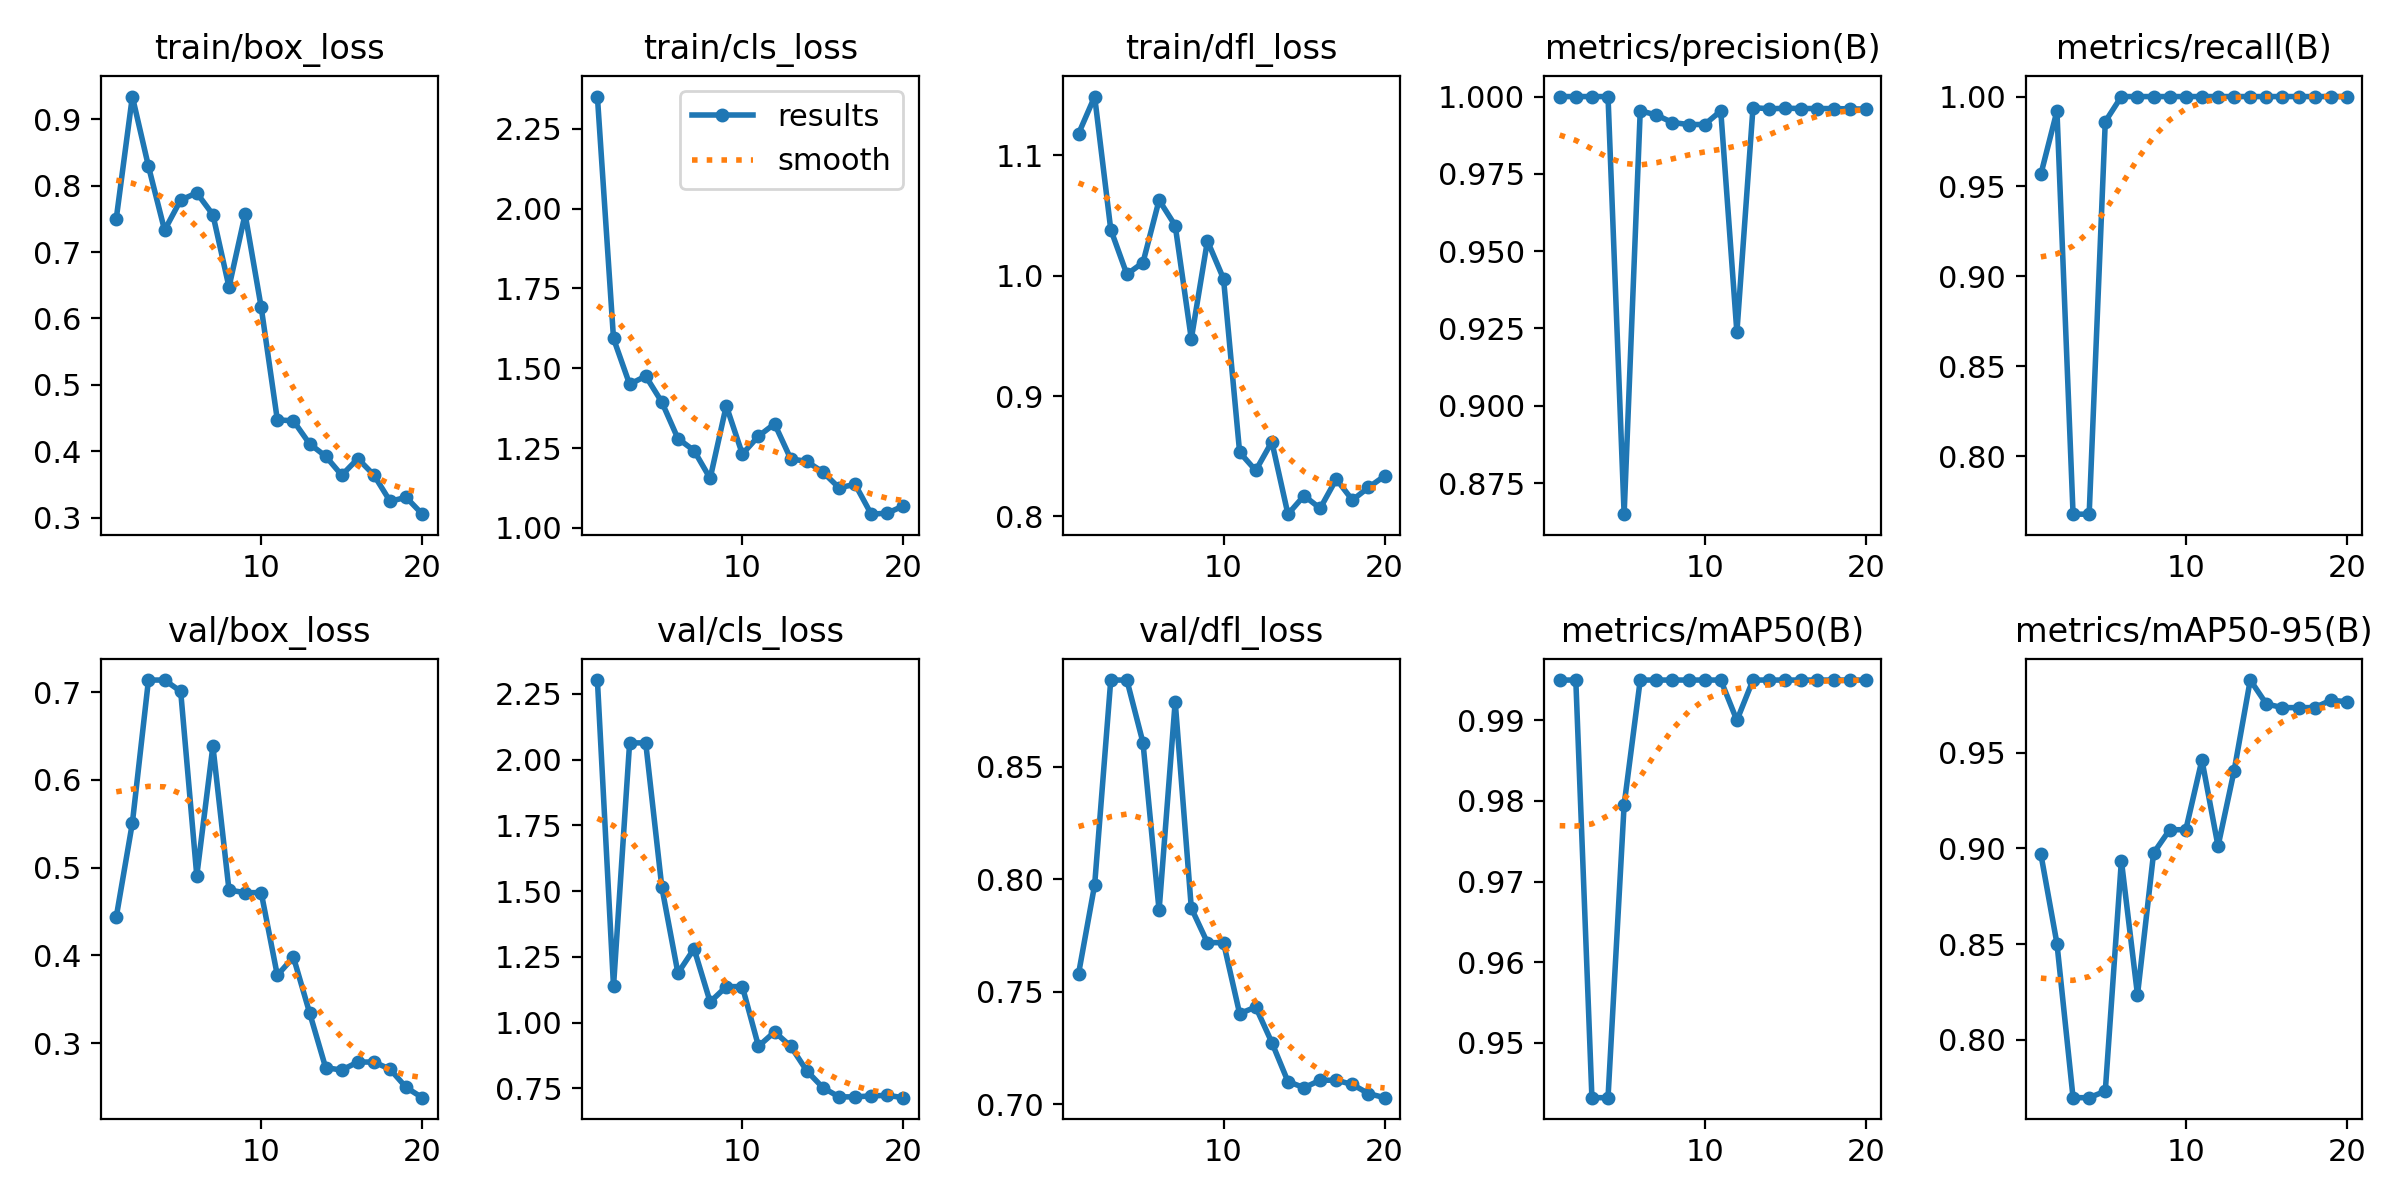

The file beside this chart, header and first rows:
epoch, time, train/box_loss, train/cls_loss, train/dfl_loss, metrics/precision(B), metrics/recall(B), metrics/mAP50(B), metrics/mAP50-95(B), val/box_loss, val/cls_loss, val/dfl_loss, lr/pg0, lr/pg1, lr/pg2
1, 53.97, 0.75, 2.351, 1.118, 1, 0.9567, 0.995, 0.8971, 0.4436, 2.302, 0.758, 0.00052, 0.00052, 0.00052
2, 104.7, 0.9341, 1.593, 1.149, 1, 0.9919, 0.995, 0.8503, 0.5508, 1.137, 0.7976, 0.001008, 0.001008, 0.001008
3, 157.7, 0.8291, 1.45, 1.038, 1, 0.7676, 0.9432, 0.7698, 0.7138, 2.063, 0.8886, 0.001442, 0.001442, 0.001442
4, 208.6, 0.7329, 1.475, 1.001, 1, 0.7676, 0.9432, 0.7698, 0.7138, 2.063, 0.8886, 0.001703, 0.001703, 0.001703
5, 259.9, 0.7783, 1.394, 1.011, 0.8649, 0.9861, 0.9795, 0.7732, 0.7009, 1.514, 0.8608, 0.001604, 0.001604, 0.001604
6, 312.6, 0.789, 1.28, 1.063, 0.9954, 1, 0.995, 0.8937, 0.4908, 1.188, 0.7862, 0.001505, 0.001505, 0.001505
7, 363.1, 0.7563, 1.242, 1.042, 0.994, 1, 0.995, 0.8235, 0.6384, 1.281, 0.879, 0.001406, 0.001406, 0.001406
8, 415.1, 0.6472, 1.155, 0.9474, 0.9916, 1, 0.995, 0.8976, 0.4744, 1.078, 0.7872, 0.001307, 0.001307, 0.001307
9, 466, 0.7571, 1.383, 1.029, 0.991, 1, 0.995, 0.9098, 0.4715, 1.137, 0.7719, 0.001208, 0.001208, 0.001208
10, 518.4, 0.6165, 1.231, 0.9975, 0.991, 1, 0.995, 0.9098, 0.4715, 1.137, 0.7719, 0.001109, 0.001109, 0.001109
11, 568.5, 0.4473, 1.288, 0.8533, 0.9953, 1, 0.995, 0.9463, 0.3772, 0.91, 0.7403, 0.00101, 0.00101, 0.00101
12, 620.4, 0.4457, 1.326, 0.8381, 0.9238, 1, 0.99, 0.9012, 0.398, 0.9645, 0.7432, 0.000911, 0.000911, 0.000911
13, 671.6, 0.4112, 1.216, 0.8619, 0.9964, 1, 0.995, 0.9407, 0.3347, 0.91, 0.7275, 0.000812, 0.000812, 0.000812
14, 722.3, 0.3925, 1.208, 0.8018, 0.996, 1, 0.995, 0.988, 0.272, 0.8163, 0.7101, 0.000713, 0.000713, 0.000713
15, 773.6, 0.3639, 1.175, 0.8171, 0.9962, 1, 0.995, 0.9755, 0.2692, 0.7525, 0.7074, 0.000614, 0.000614, 0.000614
16, 823.7, 0.3889, 1.126, 0.8066, 0.9961, 1, 0.995, 0.9736, 0.2784, 0.7175, 0.7107, 0.000515, 0.000515, 0.000515
17, 874.3, 0.3641, 1.137, 0.8309, 0.9961, 1, 0.995, 0.9736, 0.2784, 0.7175, 0.7107, 0.000416, 0.000416, 0.000416
18, 924.7, 0.3247, 1.043, 0.8135, 0.9961, 1, 0.995, 0.9736, 0.2703, 0.7211, 0.7088, 0.000317, 0.000317, 0.000317
19, 975, 0.3305, 1.047, 0.824, 0.996, 1, 0.995, 0.9774, 0.2494, 0.7234, 0.7048, 0.000218, 0.000218, 0.000218
20, 1025, 0.3052, 1.069, 0.8336, 0.996, 1, 0.995, 0.9767, 0.2378, 0.7144, 0.7029, 0.000119, 0.000119, 0.000119
